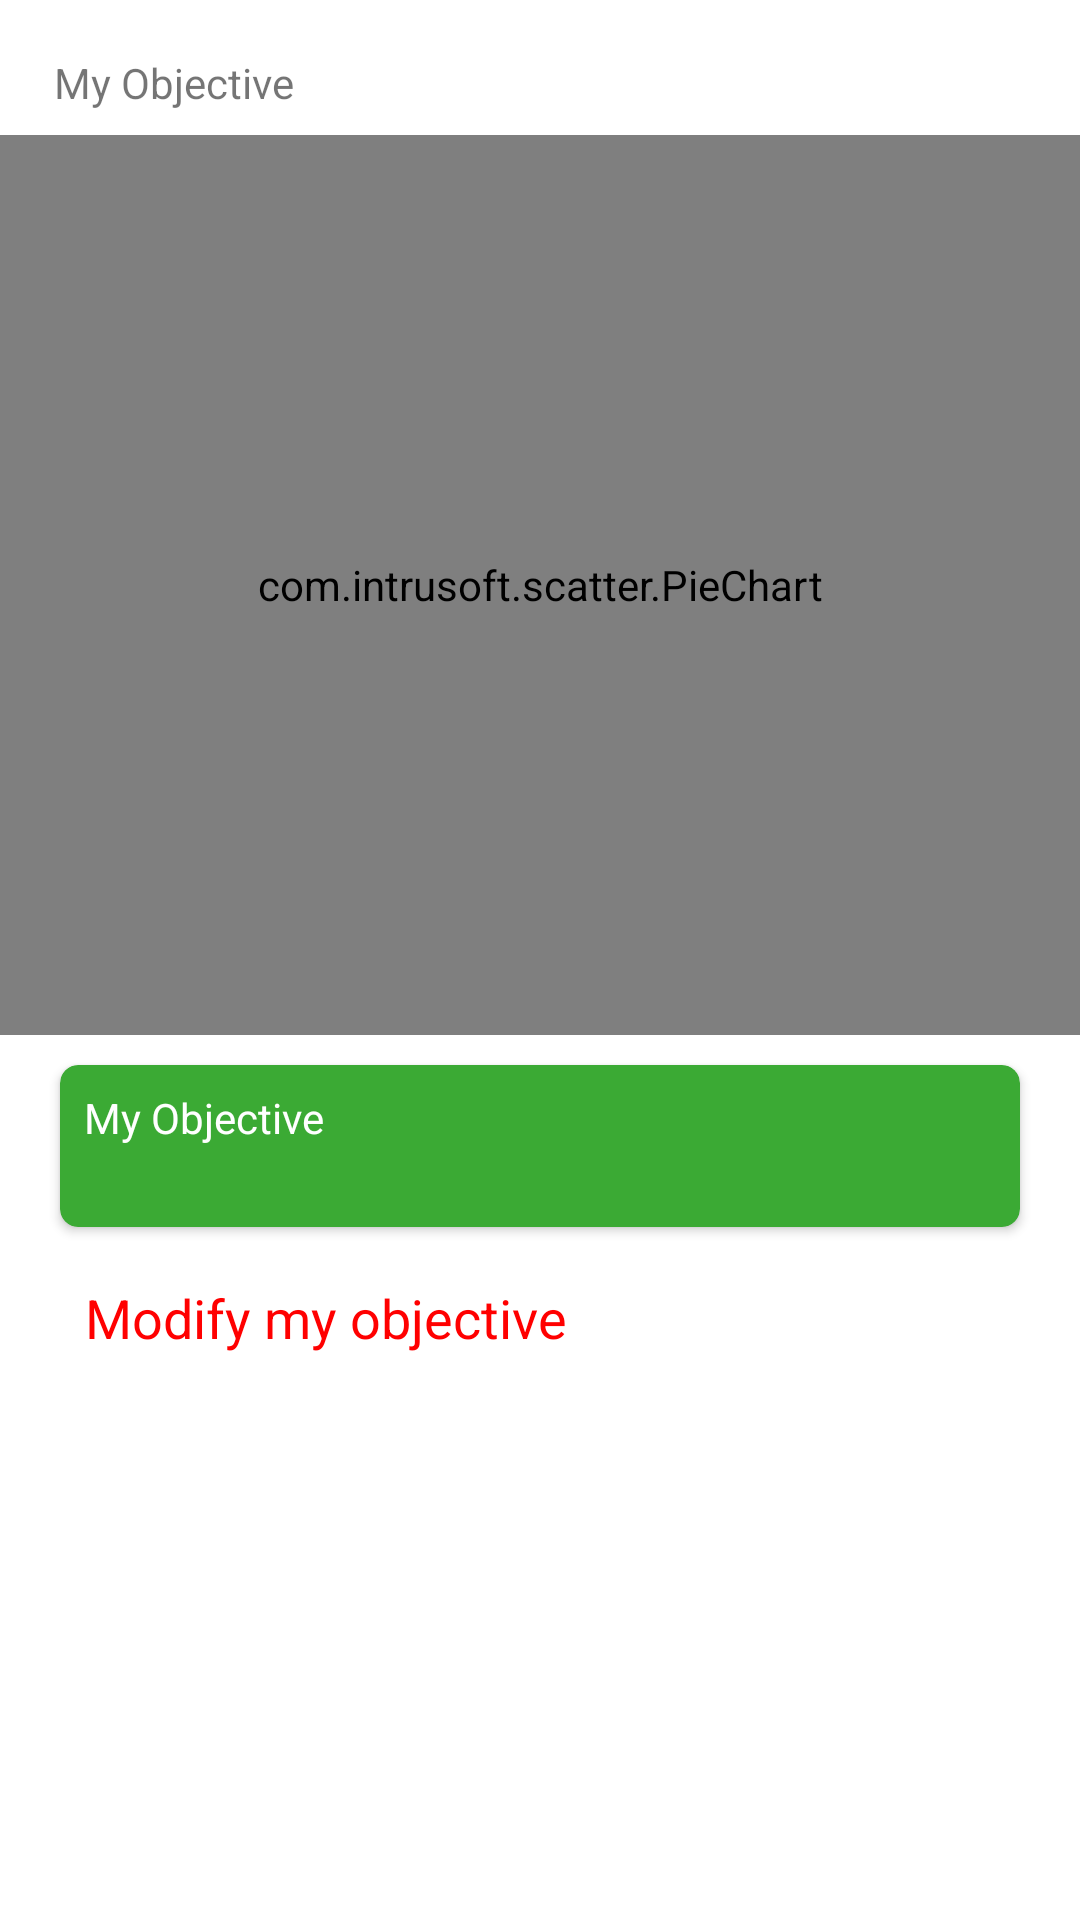

The Android layout XML behind this screen, and the referenced resources:
<!-- AndroidManifest.xml: application theme Theme.TreesMe -->
<!-- res/layout/chart_date_custom_layout.xml -->
<?xml version="1.0" encoding="utf-8"?>
<ScrollView xmlns:android="http://schemas.android.com/apk/res/android"
    android:layout_width="match_parent"
    android:layout_height="match_parent"
    xmlns:app="http://schemas.android.com/apk/res-auto"
    android:orientation="vertical"
    android:scrollbars="none">

    <LinearLayout
        android:layout_width="match_parent"
        android:layout_height="wrap_content"
        android:orientation="vertical">
        <LinearLayout
            android:layout_width="match_parent"
            android:layout_height="wrap_content"
            android:orientation="horizontal"
            android:layout_marginTop="10dp"
            android:layout_gravity="center"
            android:gravity="center">
            <TextView
                android:layout_width="wrap_content"
                android:layout_height="wrap_content"
                android:layout_marginLeft="10dp"
                android:padding="8dp"
                android:text="@string/my_objective_txt" />
            <View
                android:layout_width="0dp"
                android:layout_height="0dp"
                android:layout_weight="1"/>
            <TextView
                android:layout_width="wrap_content"
                android:layout_height="wrap_content"
                android:layout_marginRight="10dp"
                android:padding="8dp"
                android:id="@+id/objective"/>
        </LinearLayout>

        <com.intrusoft.scatter.PieChart
            android:id="@+id/piechart"
            android:layout_width="match_parent"
            android:layout_height="300dp"/>

        <androidx.cardview.widget.CardView
            android:layout_width="match_parent"
            android:layout_height="wrap_content"
            app:cardBackgroundColor="@color/purple_500"
            app:cardCornerRadius="6dp"
            android:layout_marginLeft="20dp"
            android:layout_marginRight="20dp"
            android:layout_marginTop="10dp">
            <LinearLayout
                android:layout_width="match_parent"
                android:layout_height="wrap_content"
                android:orientation="vertical"
                android:padding="8dp">
                <TextView
                    android:layout_width="wrap_content"
                    android:layout_height="wrap_content"
                    android:textColor="@android:color/white"
                    android:text="@string/my_objective_txt" />
                <TextView
                    android:layout_width="wrap_content"
                    android:layout_height="wrap_content"
                    android:id="@+id/price"
                    android:textColor="@android:color/white"
                    />
            </LinearLayout>
        </androidx.cardview.widget.CardView>

        <TextView
            android:layout_width="wrap_content"
            android:layout_height="wrap_content"
            android:layout_marginLeft="20dp"
            android:layout_marginTop="10dp"
            android:padding="8dp"
            android:id="@+id/modify"
            android:textSize="18sp"
            android:textColor="#ff0000"
            android:drawableLeft="@drawable/ic_baseline_edit_24"
            android:drawableTint="#ff0000"
            android:drawablePadding="6dp"
            android:gravity="center"
            android:text="@string/modify_objective_txt" />

    </LinearLayout>


</ScrollView>
<!-- resources referenced by this layout -->
<resources>
  <color name="purple_500">#3BAA34</color>
  <string name="modify_objective_txt" translatable="false">Modify my objective</string>
  <string name="my_objective_txt" translatable="false">My Objective</string>
  <style name="Theme.TreesMe" parent="Theme.MaterialComponents.DayNight.DarkActionBar">
          
          <item name="colorPrimary">@color/purple_500</item>
          <item name="colorPrimaryVariant">@color/purple_700</item>
          <item name="colorOnPrimary">@color/white</item>
          
          <item name="colorSecondary">@color/teal_200</item>
          <item name="colorSecondaryVariant">@color/teal_700</item>
          <item name="colorOnSecondary">@color/black</item>
          
          <item name="android:statusBarColor" tools:targetApi="l">?attr/colorPrimaryVariant</item>
          
      </style>
  <color name="purple_700">#FED700</color>
  <color name="white">#FFFFFFFF</color>
  <color name="teal_200">#E40613</color>
  <color name="teal_700">#FF018786</color>
  <color name="black">#FF000000</color>
</resources>
